Dataset: DatasetBalanced (GitHub, DikshaP-2506/CropSecureLeafDiseaseDataset). Classes: anthracnose, initial stage, leaf blight, leaf spot, pest damage.

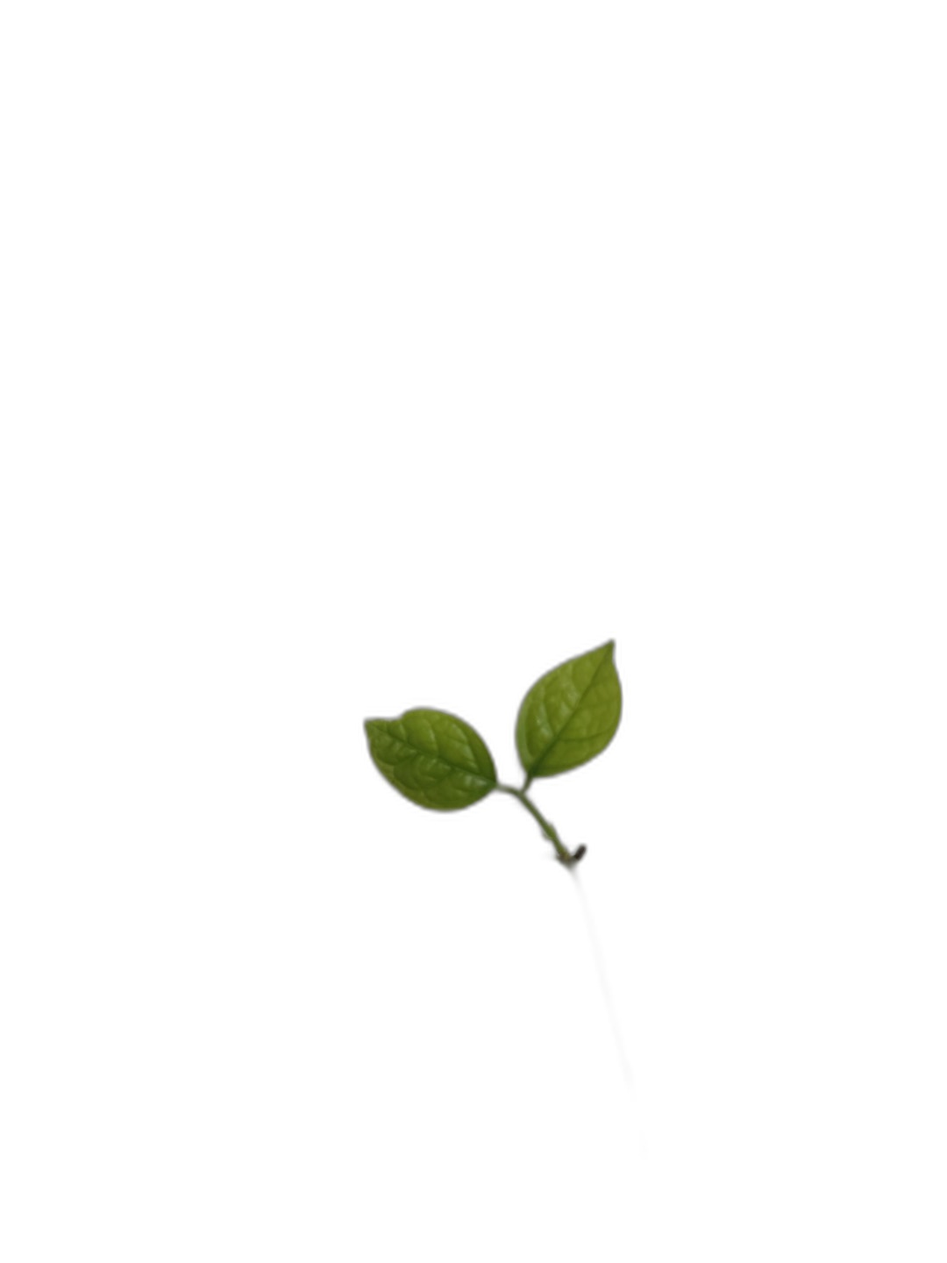
Label: initial stage

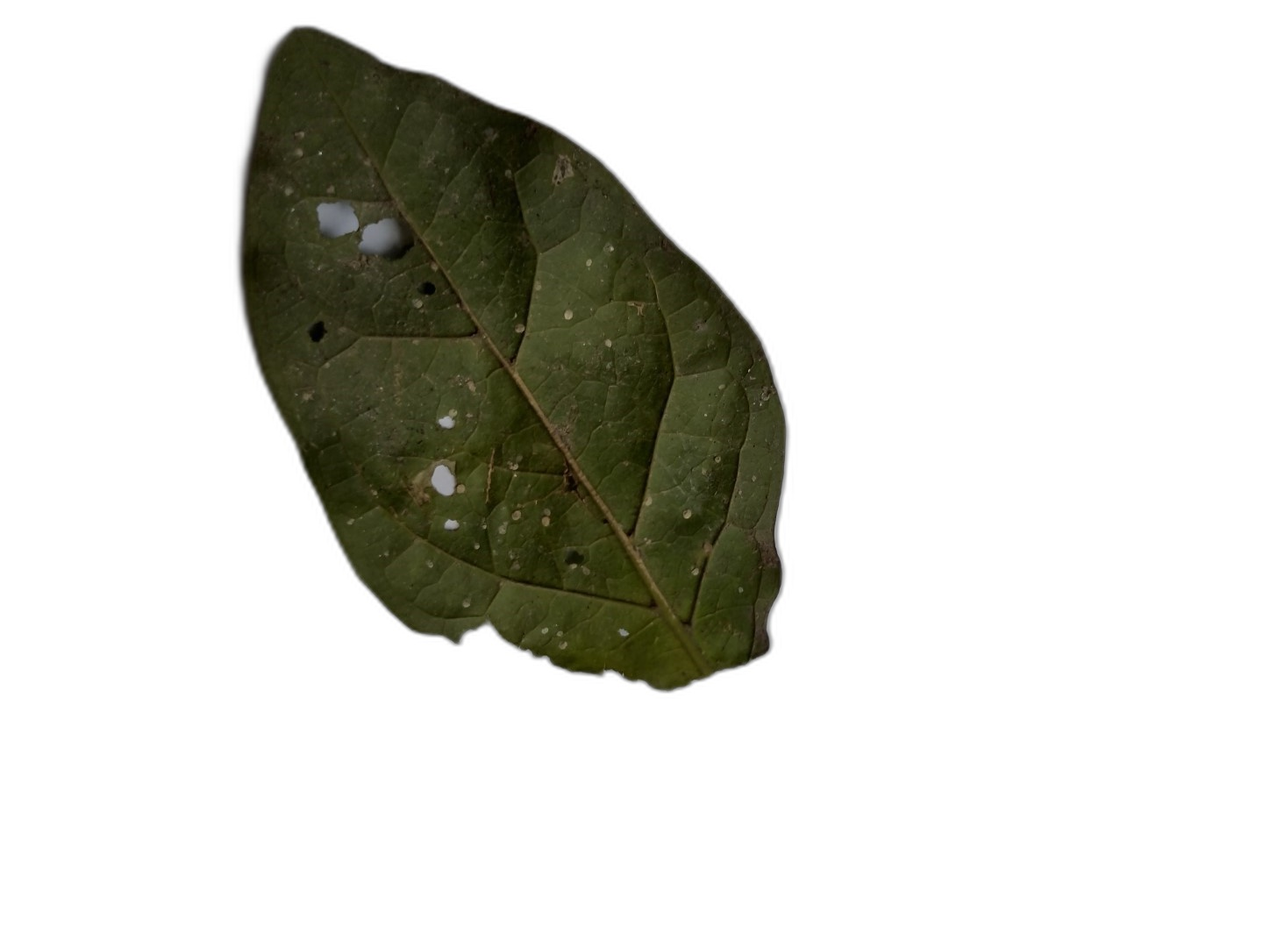
Label: anthracnose

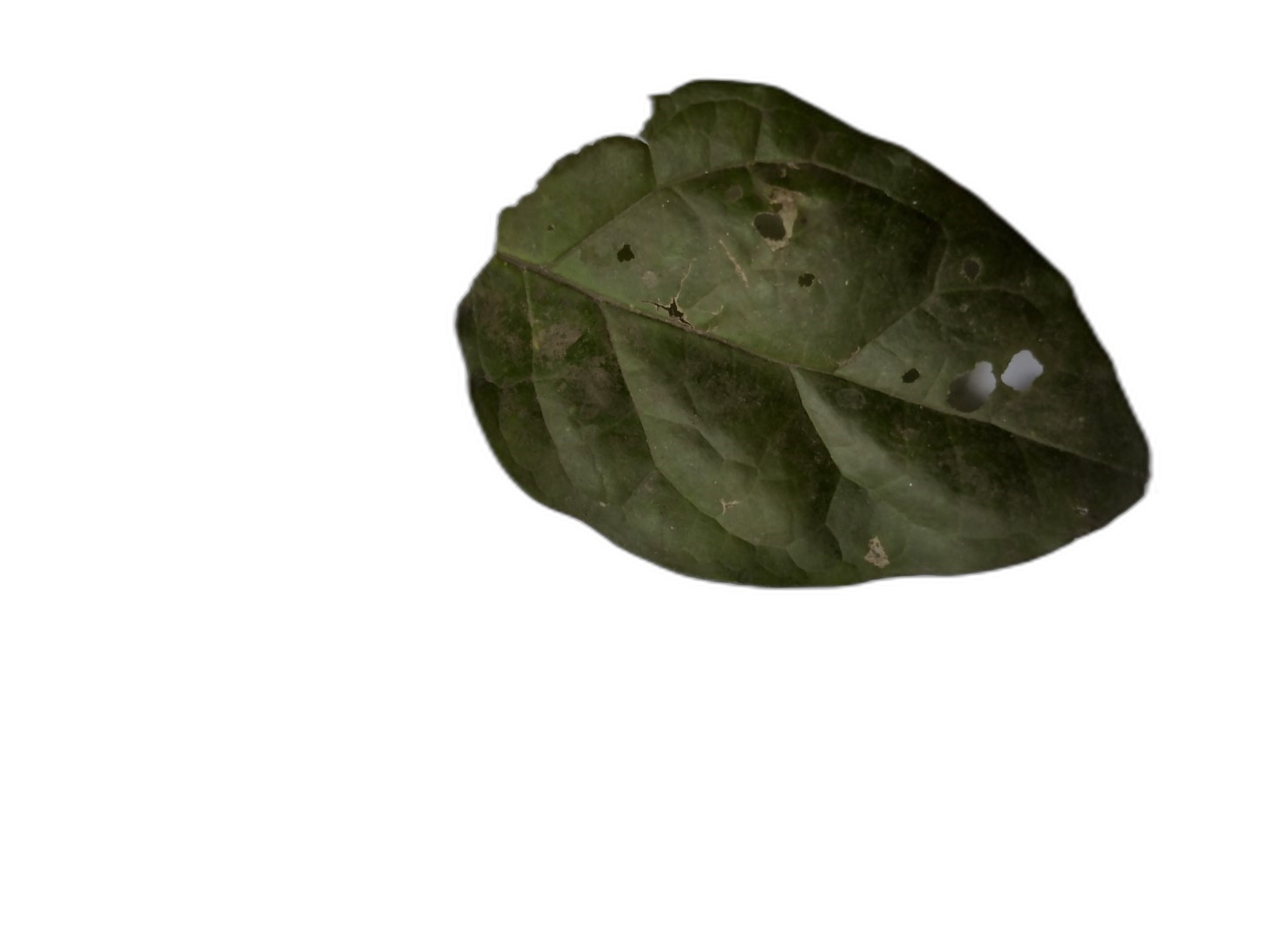
Label: anthracnose

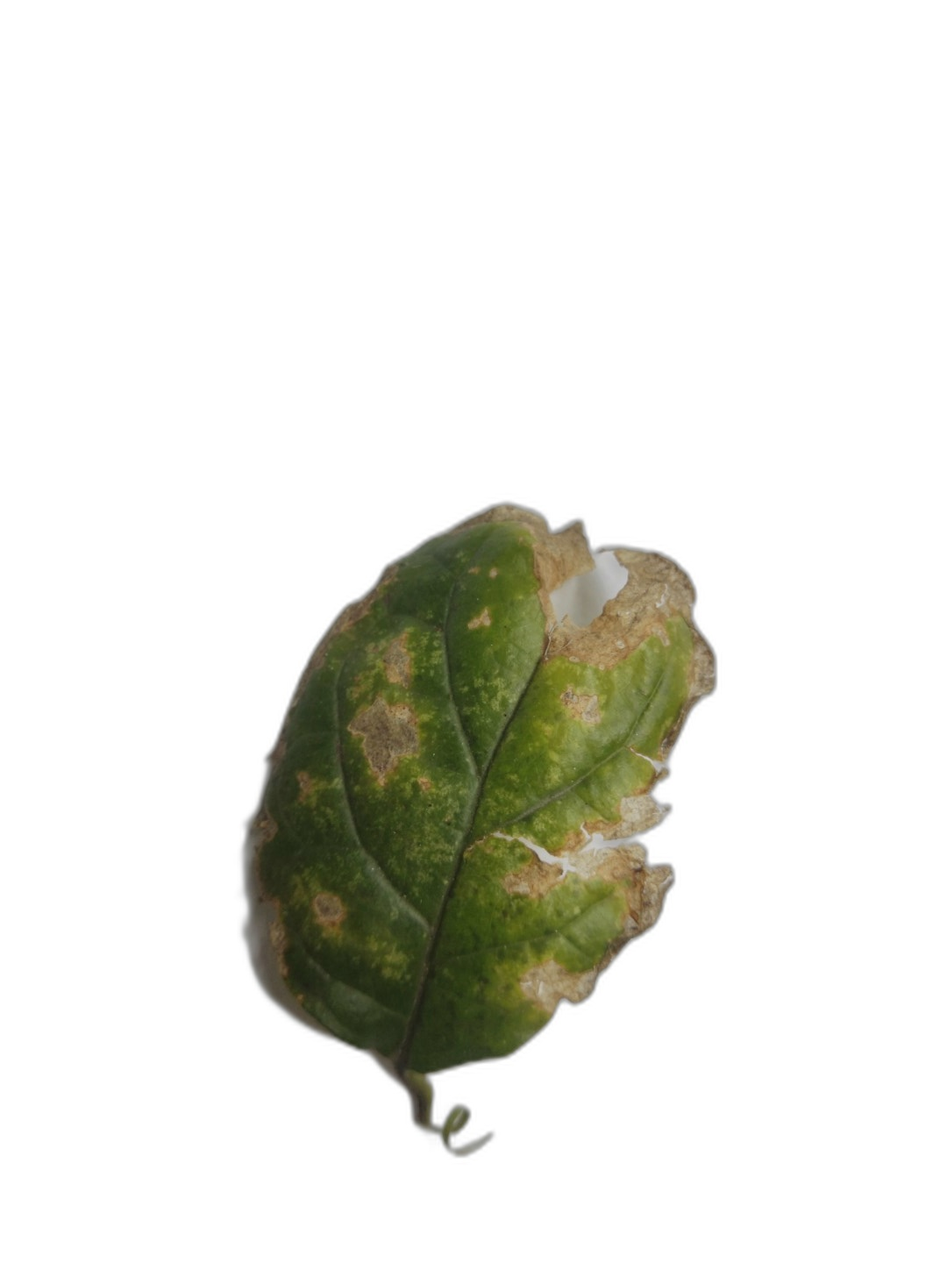
Label: leaf blight

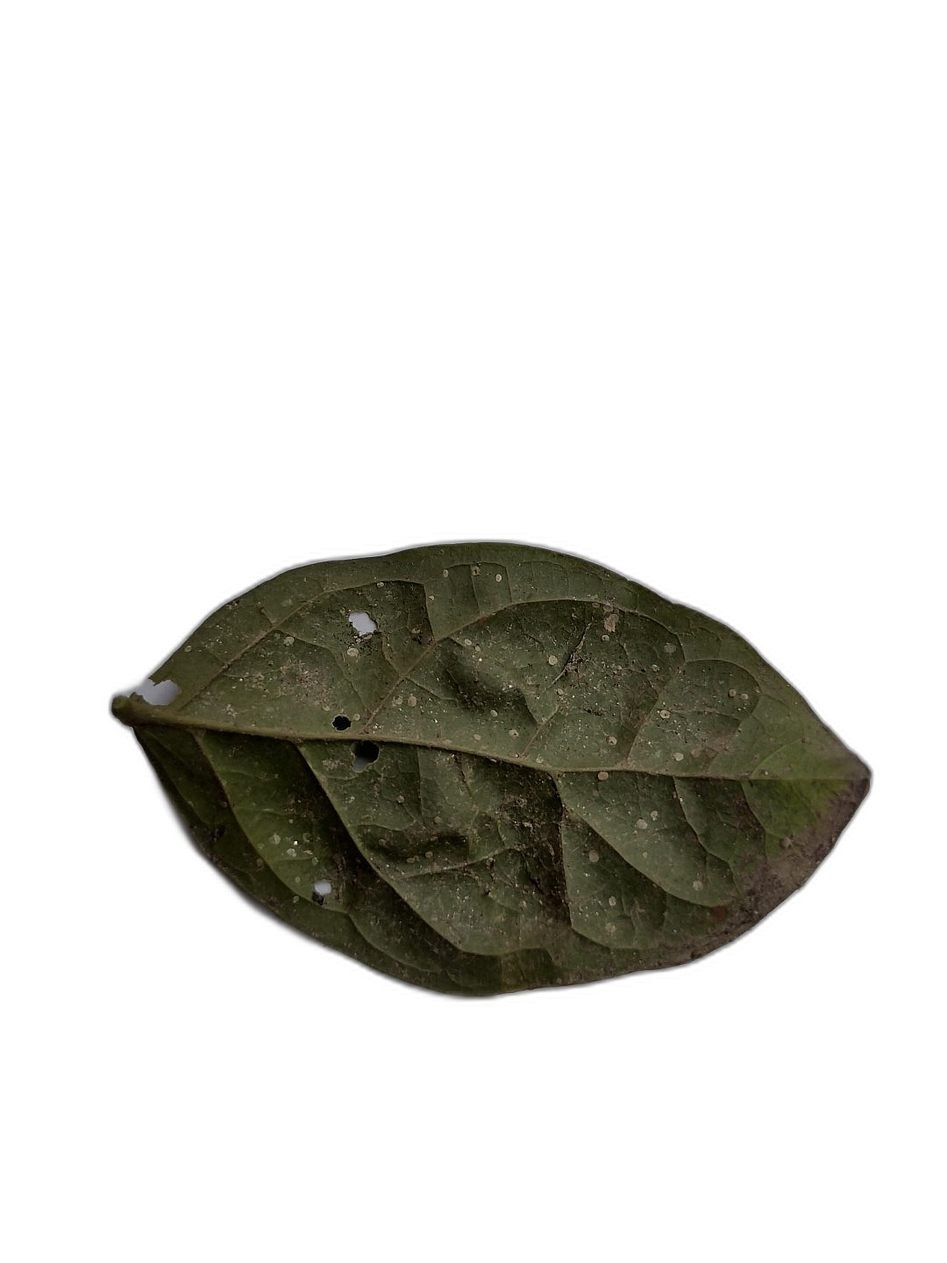
Label: leaf spot

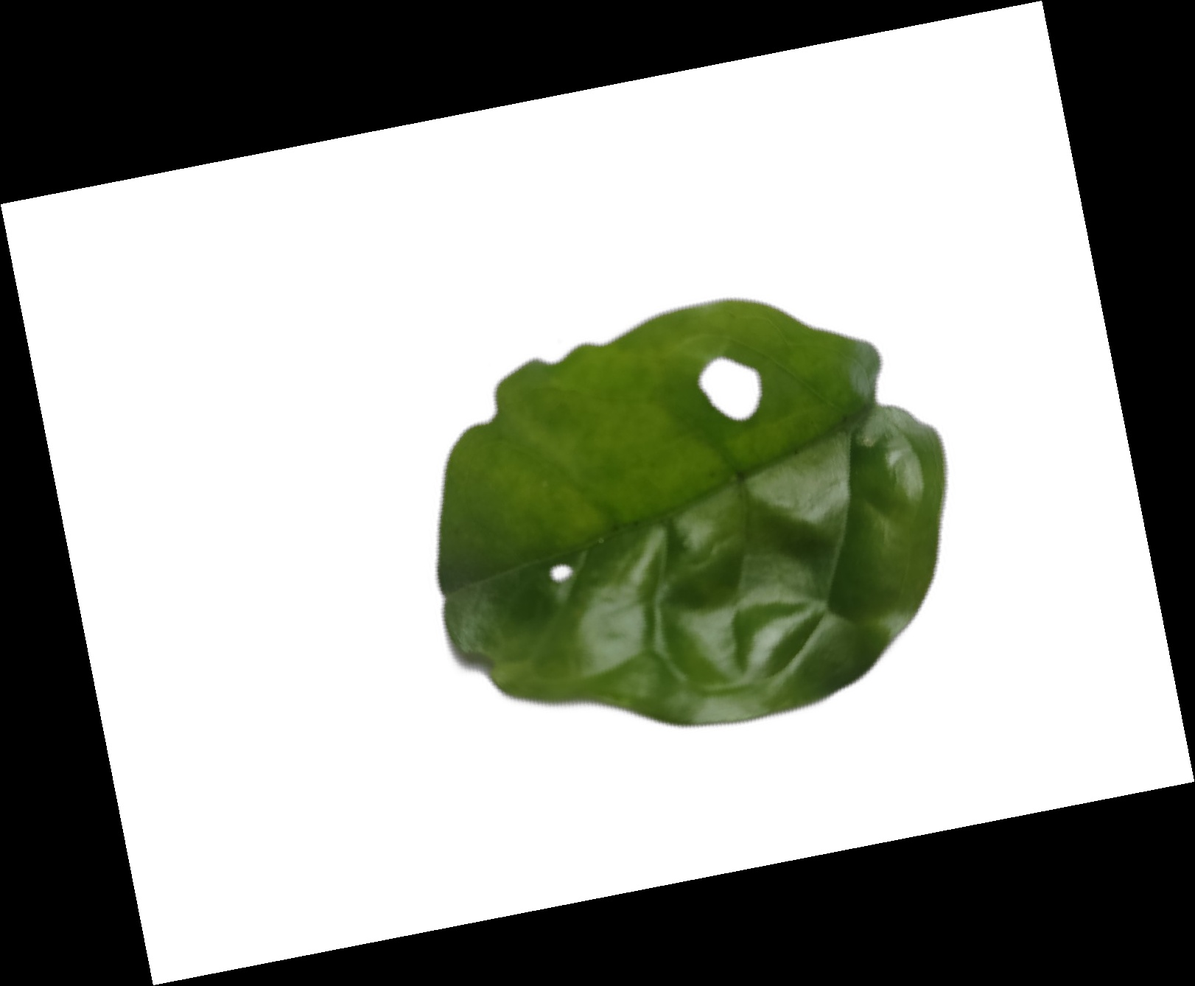
Label: pest damage
